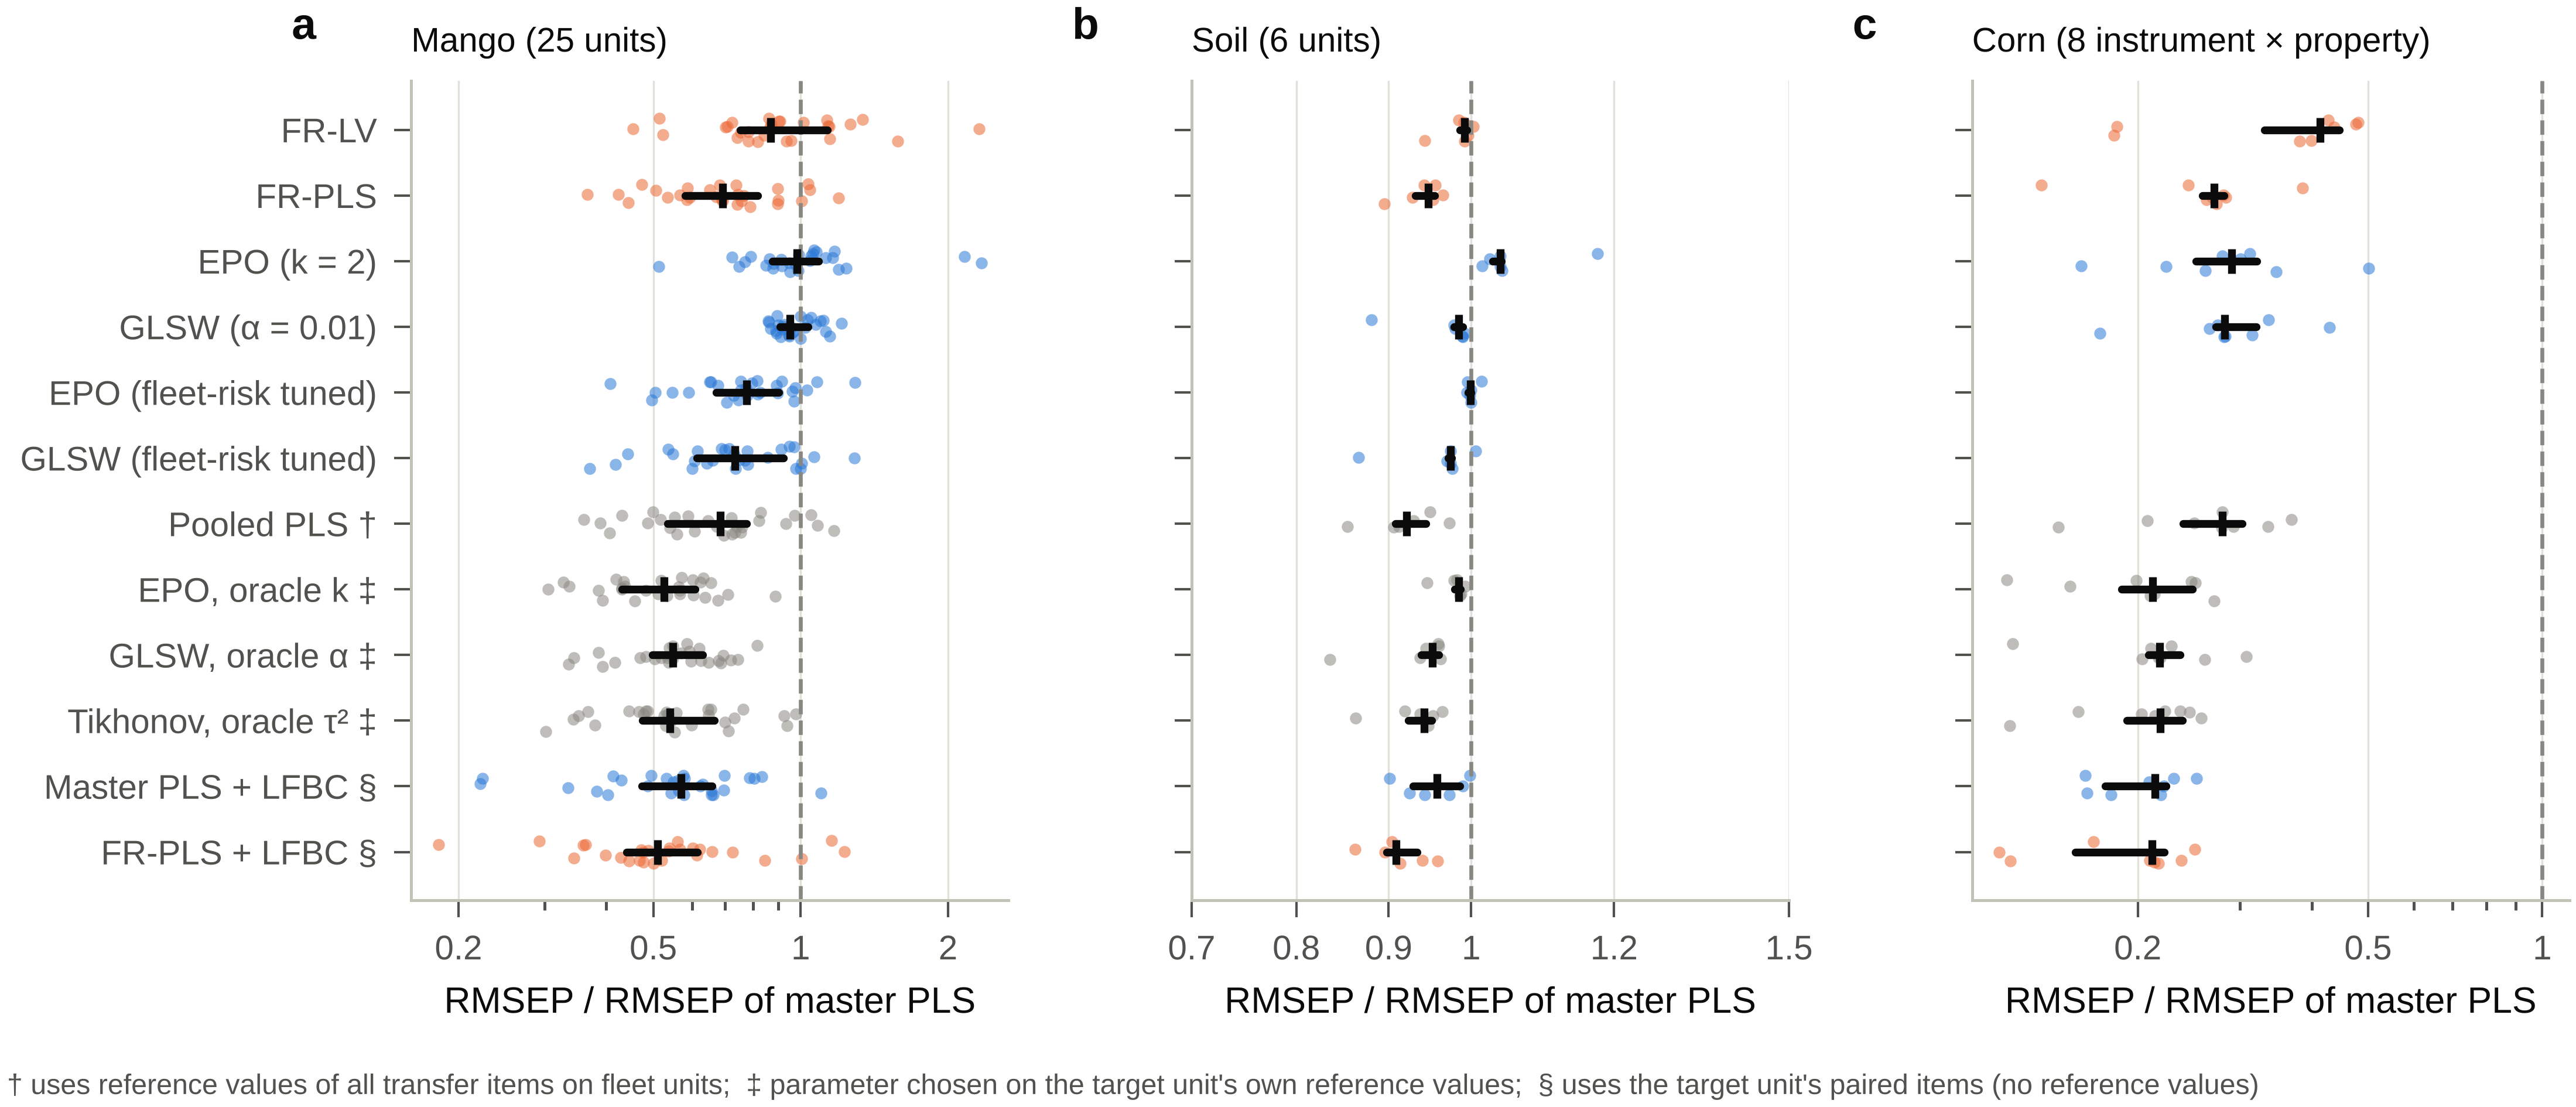

Source data for this figure (header and first rows):
family, method, n_units, q25, median, q75
mango, FR-LV, 28, 0.7519, 0.8672, 1.133
mango, FR-PLS, 28, 0.5807, 0.6922, 0.8163
mango, EPO (k = 2), 28, 0.8747, 0.9836, 1.09
mango, GLSW (α = 0.01), 28, 0.9073, 0.9514, 1.036
mango, EPO (fleet-risk tuned), 28, 0.6723, 0.7758, 0.9011
mango, GLSW (fleet-risk tuned), 28, 0.6131, 0.7346, 0.9225
mango, Pooled PLS †, 28, 0.5345, 0.6852, 0.7752
mango, EPO, oracle k ‡, 28, 0.4313, 0.5256, 0.6087
mango, GLSW, oracle α ‡, 28, 0.4981, 0.5481, 0.6308
mango, Tikhonov, oracle τ² ‡, 28, 0.4749, 0.5403, 0.6662
mango, Master PLS + LFBC §, 28, 0.473, 0.5692, 0.6586
mango, FR-PLS + LFBC §, 28, 0.4413, 0.5104, 0.616
soil, FR-LV, 6, 0.9859, 0.9913, 0.9946
soil, FR-PLS, 6, 0.9314, 0.947, 0.9544
soil, EPO (k = 2), 6, 1.027, 1.038, 1.039
soil, GLSW (α = 0.01), 6, 0.9785, 0.9843, 0.989
soil, EPO (fleet-risk tuned), 6, 0.9963, 0.9991, 0.9999
soil, GLSW (fleet-risk tuned), 6, 0.9708, 0.9738, 0.9754
soil, Pooled PLS †, 6, 0.9076, 0.9205, 0.9436
soil, EPO, oracle k ‡, 6, 0.9793, 0.9839, 0.9866
soil, GLSW, oracle α ‡, 6, 0.9385, 0.9513, 0.9596
soil, Tikhonov, oracle τ² ‡, 6, 0.9232, 0.942, 0.9509
soil, Master PLS + LFBC §, 6, 0.9287, 0.9577, 0.9853
soil, FR-PLS + LFBC §, 6, 0.8979, 0.9087, 0.933
corn, FR-LV, 8, 0.3312, 0.413, 0.4466
corn, FR-PLS, 8, 0.2584, 0.2711, 0.282
corn, EPO (k = 2), 8, 0.2522, 0.2903, 0.3211
corn, GLSW (α = 0.01), 8, 0.2726, 0.2826, 0.3207
corn, Pooled PLS †, 8, 0.2395, 0.2798, 0.3032
corn, EPO, oracle k ‡, 8, 0.1874, 0.2121, 0.2485
corn, GLSW, oracle α ‡, 8, 0.2089, 0.218, 0.2366
corn, Tikhonov, oracle τ² ‡, 8, 0.1917, 0.2185, 0.239
corn, Master PLS + LFBC §, 8, 0.1756, 0.2144, 0.2241
corn, FR-PLS + LFBC §, 8, 0.156, 0.2116, 0.2224
